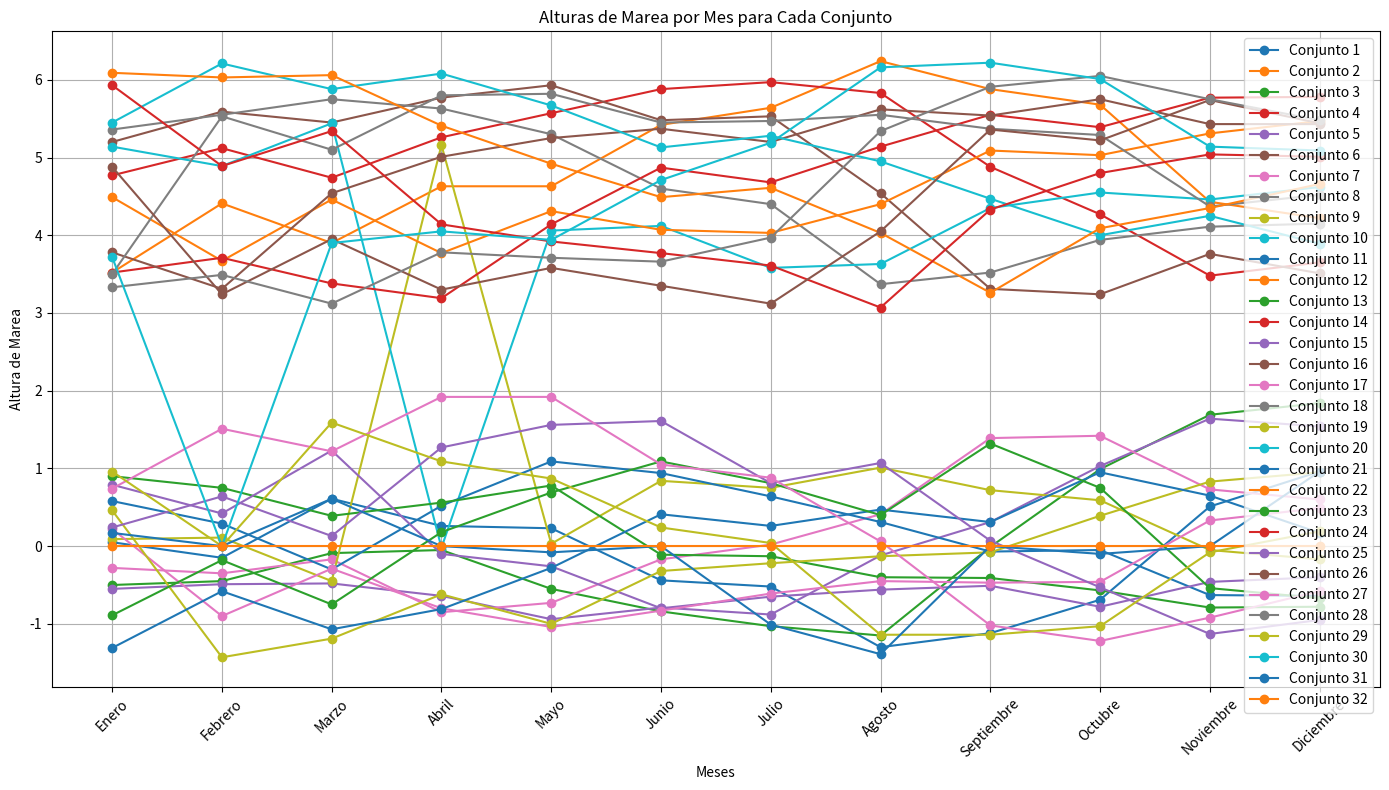

Here is the Python script that generated this plot:
# -*- coding: utf-8 -*-
"""
Created on Mon Aug  5 17:13:54 2024

[redacted]
"""

import matplotlib.pyplot as plt
import pandas as pd
import numpy as np

# Datos proporcionados
meses = ['Enero', 'Febrero', 'Marzo', 'Abril', 'Mayo', 'Junio', 'Julio', 'Agosto', 'Septiembre', 'Octubre', 'Noviembre', 'Diciembre']
datos = {
    'Conjunto 1': [0.05, -0.15, 0.61, 0.26, 0.23, -0.44, -0.52, -1.3, -1.12, -0.69, 0.51, 0.96],
    'Conjunto 2': [3.52, 4.41, 3.9, 4.63, 4.63, 5.42, 5.64, 6.24, 5.88, 5.68, 4.43, 4.22],
    'Conjunto 3': [-0.5, -0.45, -0.09, -0.05, -0.55, -0.84, -1.03, -1.15, -0.01, 0.99, 1.69, 1.84],
    'Conjunto 4': [4.77, 5.12, 4.74, 5.26, 5.57, 5.88, 5.97, 5.83, 4.88, 4.27, 3.48, 3.65],
    'Conjunto 5': [-0.55, -0.49, -0.48, -0.64, -0.94, -0.79, -0.88, -0.12, 0.31, 1.03, 1.64, 1.54],
    'Conjunto 6': [5.2, 5.59, 5.45, 5.77, 5.93, 5.48, 5.53, 4.54, 3.31, 3.24, 3.76, 3.51],
    'Conjunto 7': [-0.28, -0.35, -0.17, -0.85, -0.73, -0.17, 0.02, 0.41, 1.39, 1.42, 0.73, 0.6],
    'Conjunto 8': [5.36, 5.55, 5.75, 5.63, 5.3, 4.6, 4.4, 3.37, 3.52, 3.94, 4.11, 4.15],
    'Conjunto 9': [0.09, 0.11, -0.45, 5.16, 0.03, 0.84, 0.75, 1.01, 0.72, 0.59, -0.05, -0.17],
    'Conjunto 10': [5.14, 4.89, 5.44, -0.02, 4.06, 4.12, 3.58, 3.63, 4.35, 4.55, 4.46, 4.62],
    'Conjunto 11': [0.58, 0.29, -0.3, 0.52, 1.09, 0.94, 0.64, 0.31, -0.07, -0.05, -0.63, -0.64],
    'Conjunto 12': [4.49, 3.67, 4.46, 3.77, 4.31, 4.07, 4.03, 4.4, 5.09, 5.03, 5.31, 5.47],
    'Conjunto 13': [0.9, 0.75, 0.39, 0.56, 0.78, -0.11, -0.13, -0.4, -0.41, -0.57, -0.79, -0.78],
    'Conjunto 14': [3.52, 3.71, 3.38, 3.19, 4.14, 4.87, 4.68, 5.14, 5.55, 5.39, 5.77, 5.78],
    'Conjunto 15': [0.79, 0.42, 1.23, -0.1, -0.26, -0.8, -0.65, -0.56, -0.51, -0.78, -0.46, -0.4],
    'Conjunto 16': [3.78, 3.31, 4.54, 5.01, 5.25, 5.37, 5.2, 5.62, 5.54, 5.75, 5.43, 5.43],
    'Conjunto 17': [0.22, -0.9, -0.29, -0.8, -1.04, -0.83, -0.61, -0.45, -0.47, -0.46, 0.33, 0.49],
    'Conjunto 18': [3.5, 5.53, 5.1, 5.8, 5.82, 5.45, 5.47, 5.55, 5.37, 5.29, 4.37, 4.52],
    'Conjunto 19': [0.46, -1.43, -1.19, -0.62, -1, -0.32, -0.22, -0.13, -0.08, 0.39, 0.83, 0.95],
    'Conjunto 20': [5.45, 6.21, 5.88, 6.08, 5.67, 5.13, 5.28, 4.95, 4.47, 4, 4.25, 3.89],
    'Conjunto 21': [-1.31, -0.58, -1.07, -0.81, -0.28, 0.41, 0.26, 0.47, 0.31, 0.95, 0.65, 0.17],
    'Conjunto 22': [6.09, 6.03, 6.06, 5.41, 4.92, 4.49, 4.61, 4.03, 3.26, 4.09, 4.35, 4.66],
    'Conjunto 23': [-0.89, -0.18, -0.75, 0.18, 0.69, 1.09, 0.81, 0.4, 1.32, 0.75, -0.54, -0.67],
    'Conjunto 24': [5.93, 4.89, 5.34, 4.14, 3.92, 3.77, 3.61, 3.07, 4.33, 4.8, 5.04, 5.01],
    'Conjunto 25': [0.24, 0.64, 0.13, 1.27, 1.56, 1.61, 0.81, 1.07, 0.07, -0.53, -1.13, -0.95],
    'Conjunto 26': [4.88, 3.24, 3.95, 3.3, 3.58, 3.35, 3.12, 4.05, 5.36, 5.22, 5.74, 5.44],
    'Conjunto 27': [0.74, 1.51, 1.22, 1.92, 1.92, 1.05, 0.88, 0.06, -1.02, -1.22, -0.92, -0.58],
    'Conjunto 28': [3.33, 3.49, 3.12, 3.78, 3.71, 3.66, 3.97, 5.34, 5.91, 6.05, 5.75, 5.48],
    'Conjunto 29': [0.96, 0, 1.59, 1.09, 0.87, 0.24, 0.04, -1.14, -1.14, -1.03, -0.08, 0.19],
    'Conjunto 30': [3.72, 0, 3.9, 4.05, 3.94, 4.71, 5.19, 6.16, 6.22, 6.01, 5.14, 5.09],
    'Conjunto 31': [0.17, 0, 0.61, 0, -0.08, 0, -1.01, -1.39, 0, -0.1, 0, 0.96],
    'Conjunto 32': [0, 0, 0, 0, 0, 0, 0, 0, 0, 0, 0, 0]
}

# Crear un DataFrame
df = pd.DataFrame(datos, index=meses)

# Configurar el tamaño de la figura
plt.figure(figsize=(14, 8))

# Graficar cada conjunto
for conjunto, valores in datos.items():
    plt.plot(meses, valores, marker='o', label=conjunto)

plt.xlabel('Meses')
plt.ylabel('Altura de Marea')
plt.title('Alturas de Marea por Mes para Cada Conjunto')
plt.xticks(rotation=45)
plt.legend()
plt.grid(True)
plt.tight_layout()
plt.show()
